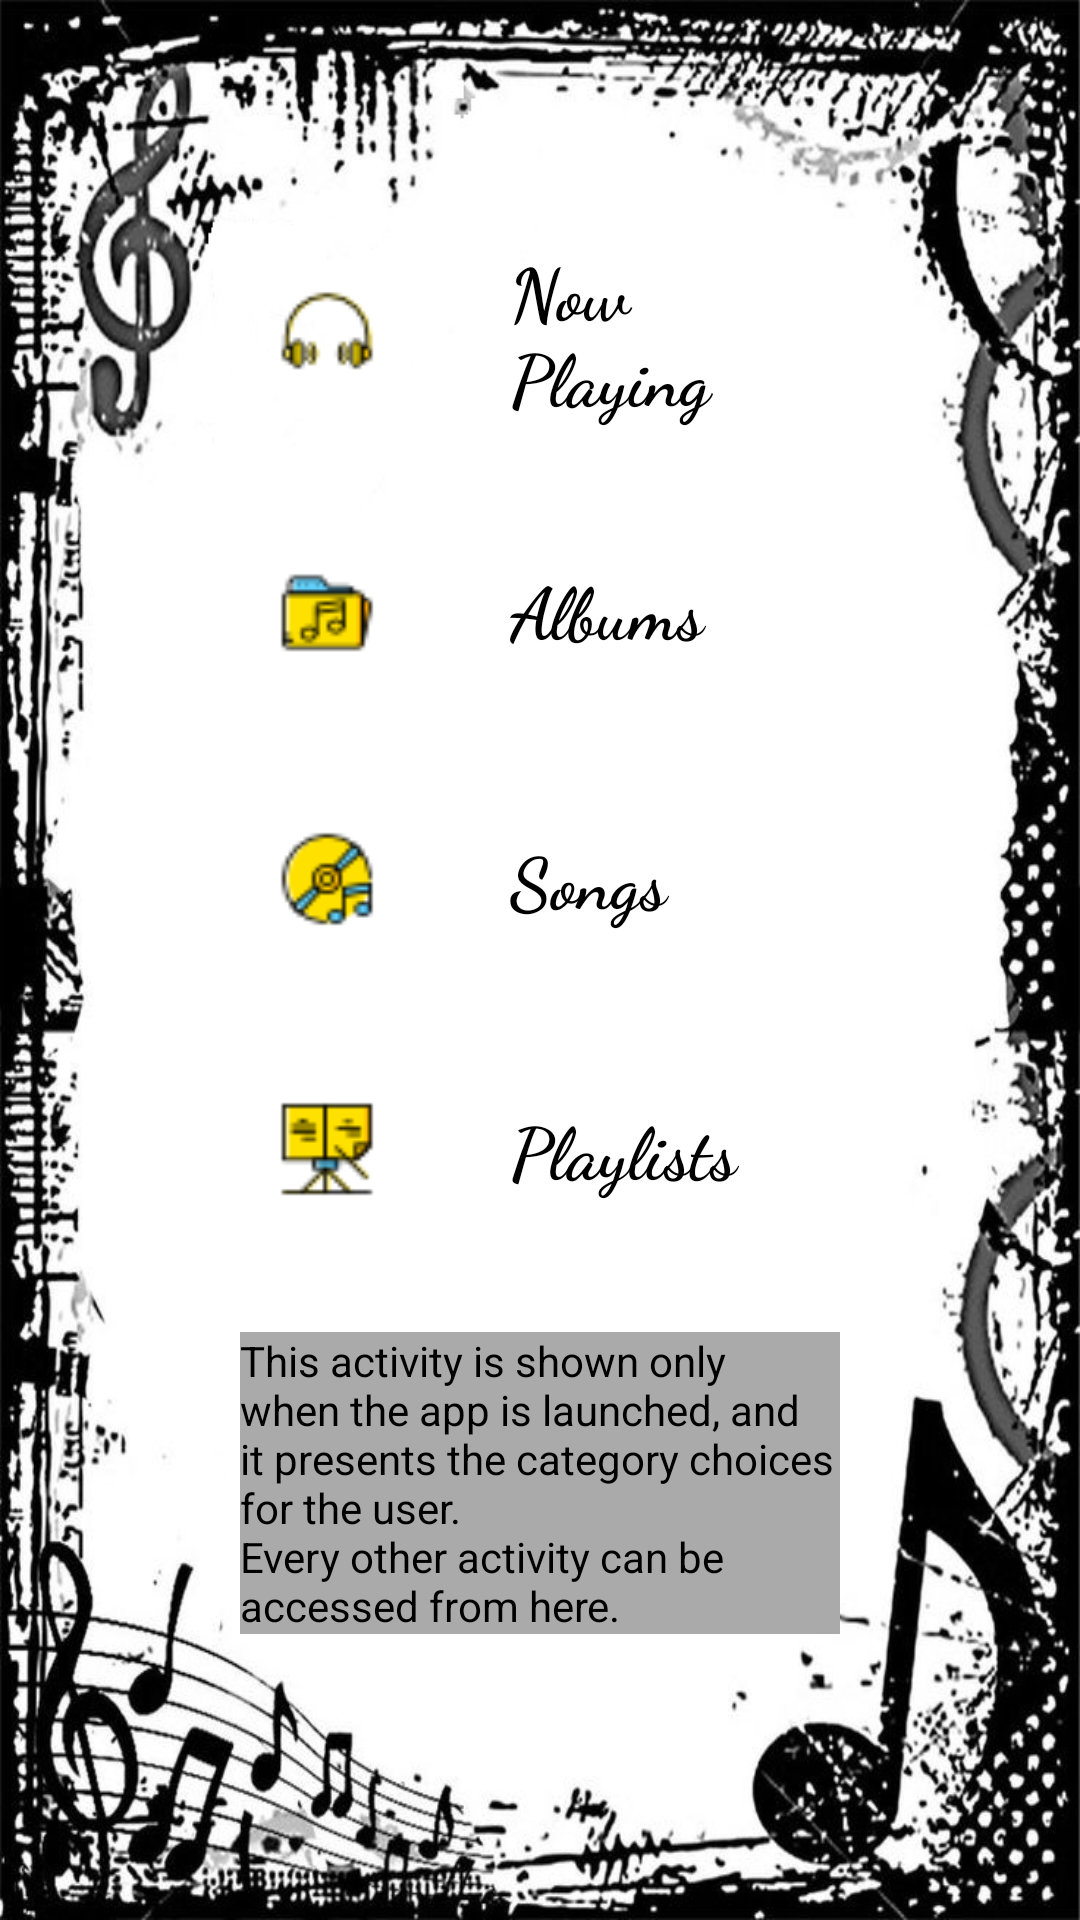

Write the Android layout XML for this screen, with the resource values it uses.
<!-- AndroidManifest.xml: application theme AppTheme -->
<!-- res/layout/activity_main.xml -->
<?xml version="1.0" encoding="utf-8"?>
<LinearLayout xmlns:android="http://schemas.android.com/apk/res/android"
    xmlns:tools="http://schemas.android.com/tools"
    style="@style/ParentLayout"
    android:background="@drawable/main_background"
    android:padding="@dimen/mainActivityPadding"
    tools:context="com.example.android.structuredmusic.MainActivity">

    <LinearLayout
        android:id="@+id/nowPlayingCategory"
        style="@style/CategoriesLayout">

        <ImageView
            style="@style/CategoriesImage"
            android:src="@drawable/ic_nowplaying" />

        <TextView
            style="@style/CategoriesText"
            android:text="@string/nowPlayingCategory" />
    </LinearLayout>

    <LinearLayout
        android:id="@+id/albumsCategory"
        style="@style/CategoriesLayout">

        <ImageView
            style="@style/CategoriesImage"
            android:src="@drawable/ic_albums" />

        <TextView
            style="@style/CategoriesText"
            android:text="@string/albumsCategory" />
    </LinearLayout>

    <LinearLayout
        android:id="@+id/songsCategory"
        style="@style/CategoriesLayout">

        <ImageView
            style="@style/CategoriesImage"
            android:src="@drawable/ic_songs" />

        <TextView
            style="@style/CategoriesText"
            android:text="@string/songsCategory" />
    </LinearLayout>

    <LinearLayout
        android:id="@+id/playlistsCategory"
        style="@style/CategoriesLayout">

        <ImageView
            style="@style/CategoriesImage"
            android:src="@drawable/ic_playlists" />

        <TextView
            style="@style/CategoriesText"
            android:text="@string/playlistsCategory" />
    </LinearLayout>

    <TextView
        style="@style/InfoTextView"
        android:text="@string/mainActivityInfo" />

</LinearLayout>
<!-- resources referenced by this layout -->
<resources>
  <dimen name="mainActivityPadding">64dp</dimen>
  <!-- drawable ic_albums: png bitmap (drawable-hdpi, 499 bytes) -->
  <!-- drawable ic_nowplaying: png bitmap (drawable-hdpi, 525 bytes) -->
  <!-- drawable ic_playlists: png bitmap (drawable-hdpi, 574 bytes) -->
  <!-- drawable ic_songs: png bitmap (drawable-hdpi, 679 bytes) -->
  <!-- drawable main_background: jpg bitmap (drawable, 159129 bytes) -->
  <string name="albumsCategory">Albums</string>
  <string name="mainActivityInfo">
          This activity is shown only when the app is launched, and it presents the category choices for the user.
          \nEvery other activity can be accessed from here.
      </string>
  <string name="nowPlayingCategory">Now Playing</string>
  <string name="playlistsCategory">Playlists</string>
  <string name="songsCategory">Songs</string>
  <style name="CategoriesImage">
          <item name="android:layout_width">@dimen/categoryImageSize</item>
          <item name="android:layout_height">@dimen/categoryImageSize</item>
      </style>
  <style name="CategoriesLayout">
          <item name="android:layout_width">match_parent</item>
          <item name="android:layout_height">wrap_content</item>
          <item name="android:orientation">horizontal</item>
      </style>
  <style name="CategoriesText">
          <item name="android:layout_width">match_parent</item>
          <item name="android:layout_height">wrap_content</item>
          <item name="android:textSize">@dimen/categoryTextSize</item>
          <item name="android:textStyle">bold</item>
          <item name="android:textColor">@color/textColor</item>
          <item name="android:fontFamily">cursive</item>
          <item name="android:layout_gravity">center</item>
          <item name="android:padding">@dimen/categoryTextPadding</item>
      </style>
  <style name="InfoTextView">
          <item name="android:layout_width">match_parent</item>
          <item name="android:layout_height">wrap_content</item>
          <item name="android:layout_margin">@dimen/infoTextViewMargin</item>
          <item name="android:background">@color/infoBackground</item>
          <item name="android:textColor">@color/InfoText</item>
      </style>
  <style name="ParentLayout">
          <item name="android:layout_width">match_parent</item>
          <item name="android:layout_height">match_parent</item>
          <item name="android:orientation">vertical</item>
      </style>
  <style name="AppTheme" parent="Theme.AppCompat.Light.DarkActionBar">
          <item name="colorPrimary">@color/colorPrimary</item>
          <item name="colorPrimaryDark">@color/colorPrimaryDark</item>
          <item name="colorAccent">@color/colorAccent</item>
      </style>
  <dimen name="categoryImageSize">90dp</dimen>
  <dimen name="categoryTextSize">24sp</dimen>
  <color name="textColor">@android:color/black</color>
  <dimen name="categoryTextPadding">16dp</dimen>
  <dimen name="infoTextViewMargin">16dp</dimen>
  <color name="infoBackground">@android:color/darker_gray</color>
  <color name="InfoText">@android:color/black</color>
  <color name="colorPrimary">#000000</color>
  <color name="colorPrimaryDark">#303F9F</color>
  <color name="colorAccent">#FF4081</color>
</resources>
